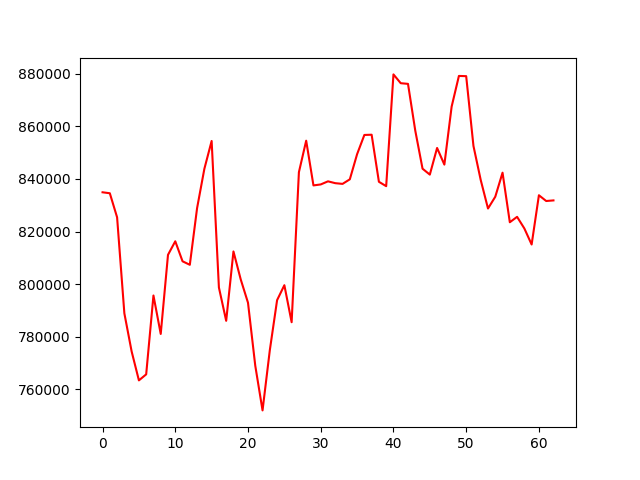

The file beside this chart, header and first rows:
account_value, date, daily_return
834940, 2022-10-04, 
834570, 2022-10-05, -0.0004436
825412, 2022-10-06, -0.01097
788830, 2022-10-07, -0.04432
774313, 2022-10-10, -0.0184
763296, 2022-10-11, -0.01423
765587, 2022-10-12, 0.003002
795623, 2022-10-13, 0.03923
780983, 2022-10-14, -0.0184
811117, 2022-10-17, 0.03858
816276, 2022-10-18, 0.006361
808652, 2022-10-19, -0.00934
807320, 2022-10-20, -0.001647
828919, 2022-10-21, 0.02675
843875, 2022-10-24, 0.01804
854475, 2022-10-25, 0.01256
798668, 2022-10-26, -0.06531
785992, 2022-10-27, -0.01587
812408, 2022-10-28, 0.03361
801747, 2022-10-31, -0.01312
792863, 2022-11-01, -0.01108
768869, 2022-11-02, -0.03026
751858, 2022-11-03, -0.02212
774784, 2022-11-04, 0.03049
793849, 2022-11-07, 0.02461
799547, 2022-11-08, 0.007178
785448, 2022-11-09, -0.01763
842598, 2022-11-10, 0.07276
854596, 2022-11-11, 0.01424
837555, 2022-11-14, -0.01994
837929, 2022-11-15, 0.0004465
839110, 2022-11-16, 0.001408
838408, 2022-11-17, -0.0008357
838139, 2022-11-18, -0.0003213
839879, 2022-11-21, 0.002077
849446, 2022-11-22, 0.01139
856774, 2022-11-23, 0.008627
856866, 2022-11-25, 0.0001064
838935, 2022-11-28, -0.02093
837269, 2022-11-29, -0.001987
879842, 2022-11-30, 0.05085
876489, 2022-12-01, -0.003811
876235, 2022-12-02, -0.0002908
858414, 2022-12-05, -0.02034
843922, 2022-12-06, -0.01688
841670, 2022-12-07, -0.002669
851818, 2022-12-08, 0.01206
845480, 2022-12-09, -0.00744
867570, 2022-12-12, 0.02613
879255, 2022-12-13, 0.01347
879173, 2022-12-14, -9.260113767861622e-05
852592, 2022-12-15, -0.03023
839609, 2022-12-16, -0.01523
828757, 2022-12-19, -0.01292
833245, 2022-12-20, 0.005415
842408, 2022-12-21, 0.011
823527, 2022-12-22, -0.02241
825585, 2022-12-23, 0.002499
821154, 2022-12-27, -0.005367
815052, 2022-12-28, -0.007432
... 3 more rows
